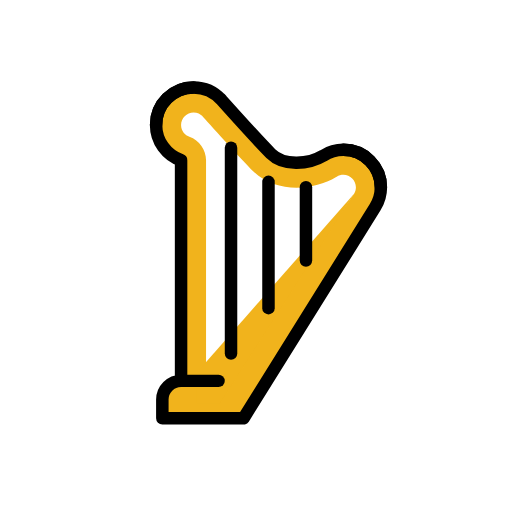
t = 0.00 s
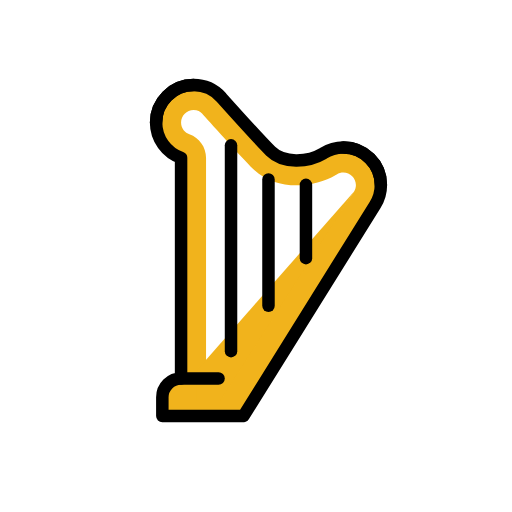
t = 0.48 s
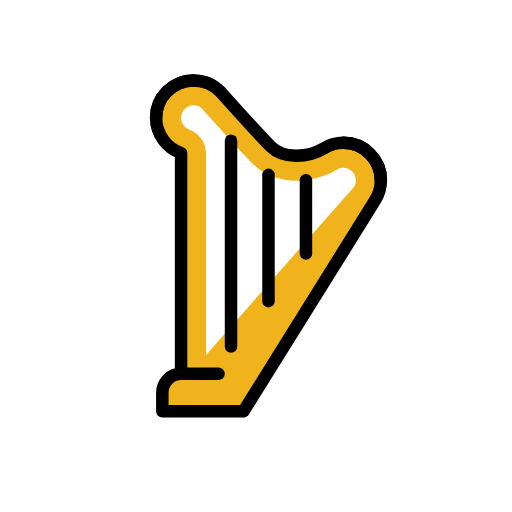
t = 1.43 s
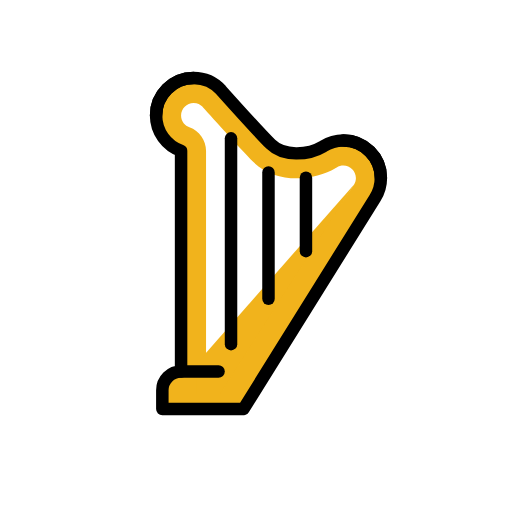
t = 1.90 s
t = 2.38 s: frame unchanged from t = 1.43 s, image omitted
t = 3.33 s: frame unchanged from t = 0.48 s, image omitted

The animated SVG that drew these frames (rendered in a browser with its animation timeline set to each time). Animation: 1 SMIL element (animateTransform=1); one cycle of 3.80 s, repeats indefinitely.

<?xml version='1.0' encoding='utf-8'?>
<svg xmlns="http://www.w3.org/2000/svg" id="emoji" viewBox="-5 -5 82 82" width="200" height="200" role="img">
  <title>OpenMoji: harp</title><g><g id="color">
    <g>
      <path fill="#f1b31c" d="M30.2471,10.762s.038.0423.096.1069c.0365.0384.0768.0731.1123.1124l-.2083-.2194Z" />
      <path fill="#f1b31c" d="M50,19c-1.1821,0-2.2844.3419-3.2134.9321l.0007.001c-2.4471,1.4645-6.4172,1.6624-8.4172-.3376-1.8581-1.8581-7.2677-7.8804-8.0269-8.7266-1.093-1.1487-2.6323-1.8689-4.3431-1.8689-3.3137,0-6,2.6863-6,6,0,2.6124,1.6696,4.8349,4,5.6586v35.3414c-1.6569,0-3,1.3431-3,3v3h13l21.0742-33.7966c.5864-.9269.9258-2.0255.9258-3.2034,0-3.3137-2.6863-6-6-6ZM51.7119,26.0361l-21.8926,31.9639h-2.3545c.3403-.5879.5352-1.2715.5352-2V20.6582c0-1.6953-1.0688-3.207-2.6675-3.7715-.6636-.2344-1.3325-.9082-1.3325-1.8867,0-1.1025.897-2,2-2,.6514,0,1.1016.2939,1.3604.5342.8076.9004,6.2412,6.9492,8.1816,8.8896,3.4844,3.4863,9.499,3.2168,13.2988.9404l.0908-.0557c.3223-.2051.6816-.3086,1.0684-.3086,1.1025,0,2,.8975,2,2,0,.3848-.1035.7432-.2881,1.0361Z" />
    </g>
    <polyline fill="#f1b31c" points="51.7119 26.0361 26.4991 54.702 26.4991 59.6706 30.1919 59.6706" />
  </g>
  <g id="line">
    <line x1="32" x2="32" y1="18.6542" y2="51.6169" fill="none" stroke="#000" stroke-linecap="round" stroke-linejoin="round" stroke-width="2" />
    <line x1="38" x2="38" y1="24.1208" y2="44.3611" fill="none" stroke="#000" stroke-linecap="round" stroke-linejoin="round" stroke-width="2" />
    <line x1="44" x2="44" y1="24.9724" y2="36.7242" fill="none" stroke="#000" stroke-linecap="round" stroke-linejoin="round" stroke-width="2" />
    <path fill="none" stroke="#000" stroke-linecap="round" stroke-linejoin="round" stroke-width="2" d="M56,25c0-3.3137-2.6863-6-6-6" />
    <path fill="none" stroke="#000" stroke-linecap="round" stroke-linejoin="round" stroke-width="2" d="M26,9c-3.3137,0-6,2.6863-6,6" />
    <path fill="none" stroke="#000" stroke-linecap="round" stroke-linejoin="round" stroke-width="2" d="M34,62l21.0742-33.7966c.5864-.9269.9258-2.0255.9258-3.2034,0-3.3137-2.6863-6-6-6-1.1821,0-2.2844.3419-3.2134.9322l.0006.001c-2.4471,1.4644-6.4171,1.6624-8.4171-.3376s-8.123-8.8335-8.123-8.8335l.2084.2194c-1.0981-1.2167-2.6875-1.9814-4.4555-1.9814-3.3137,0-6,2.6863-6,6,0,2.6124,1.6696,4.8349,4,5.6586v35.3414c-1.6569,0-3,1.3431-3,3v3h13" />
    <path fill="none" stroke="#000" stroke-linecap="round" stroke-linejoin="round" stroke-width="2" d="M24,56h6" />
  </g>
<animateTransform attributeName="transform" type="translate" values="0 0;0 -1.5;0 0" dur="3.8s" repeatCount="indefinite" /></g></svg>
